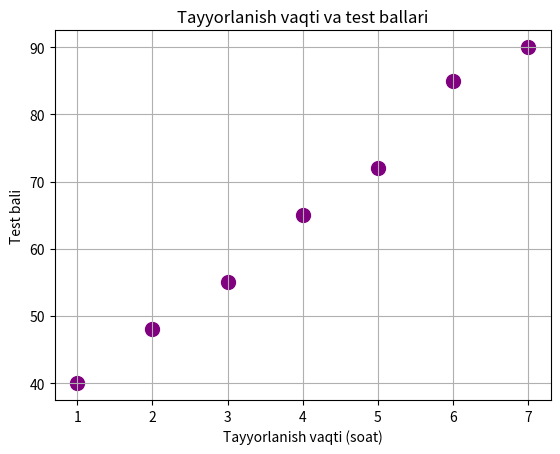

The script that saved this image: (Note: this script raises an exception after producing the figure.)
from pathlib import Path, Path

import matplotlib.pyplot as plt

soat = [1, 2, 3, 4, 5, 6, 7]
ball = [40, 48, 55, 65, 72, 85, 90]

plt.scatter(soat, ball, color="purple", s=100)
plt.title("Tayyorlanish vaqti va test ballari")
plt.xlabel("Tayyorlanish vaqti (soat)")
plt.ylabel("Test bali")
plt.grid(True)

rasm_fayli = Path(__file__).with_name("oqish_vaqti_test_bali.png")
plt.savefig(rasm_fayli)
plt.show()

print("Bog'liqlik: tayyorlanish vaqti oshgani sari test ballari ham ko'tarilgan.")
